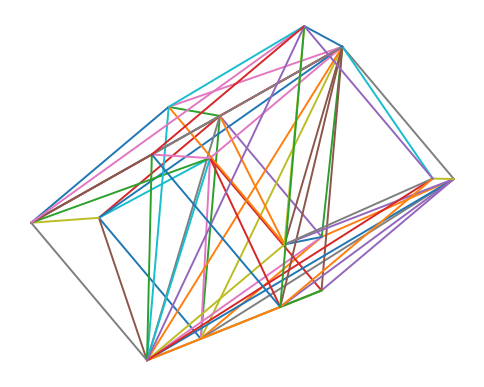

Recreate this plot in Python.
import numpy as np
import matplotlib.pyplot as plt
from itertools import permutations

# -------------------------
# Geometry: 4-cube + its simplex triangulation
# -------------------------

def tesseract_vertices01():
    """
    16 vertices of the unit 4-cube [0,1]^4 as binary vectors.
    Order is lexicographic in (x0,x1,x2,x3).
    """
    return np.array([[b0, b1, b2, b3]
                     for b0 in (0, 1)
                     for b1 in (0, 1)
                     for b2 in (0, 1)
                     for b3 in (0, 1)], dtype=float)

def vertex_index_from_bits(bits):
    """
    bits: length-4 iterable of 0/1
    Must match the lexicographic order used in tesseract_vertices01().
    """
    b0, b1, b2, b3 = map(int, bits)
    return (b0 << 3) | (b1 << 2) | (b2 << 1) | b3

def tesseract_edges_outer(V):
    """
    Outer edges of the 4-cube: connect vertices differing in exactly one coordinate.
    Works for either {0,1}^4 or {-1,1}^4 vertices.
    """
    edges = []
    for i in range(len(V)):
        for j in range(i + 1, len(V)):
            if np.sum(V[i] != V[j]) == 1:
                edges.append((i, j))
    return edges

def tesseract_triangulation_simplices():
    """
    Canonical triangulation of [0,1]^4 into 4! = 24 congruent 4-simplices.

    For each permutation sigma of {0,1,2,3}, take the 5 vertices:
      v0 = (0,0,0,0)
      v1 = e_{sigma(1)}
      v2 = e_{sigma(1)} + e_{sigma(2)}
      v3 = e_{sigma(1)} + e_{sigma(2)} + e_{sigma(3)}
      v4 = (1,1,1,1)

    Returns a list of simplices, each as a tuple of 5 vertex indices in [0..15].
    """
    simplices = []
    for perm in permutations(range(4)):
        bits = np.zeros(4, dtype=int)
        chain = [tuple(bits)]
        for k in perm:
            bits[k] = 1
            chain.append(tuple(bits))
        simplex = tuple(vertex_index_from_bits(b) for b in chain)  # 5 indices
        simplices.append(simplex)
    return simplices

def edges_from_simplices(simplices):
    """
    Given a list of simplices (each a tuple of vertex indices),
    return the set of all edges appearing in any simplex.
    """
    edge_set = set()
    for s in simplices:
        m = len(s)
        for a in range(m):
            for b in range(a + 1, m):
                i, j = s[a], s[b]
                edge_set.add((i, j) if i < j else (j, i))
    return sorted(edge_set)

# -------------------------
# Rotations / projections
# -------------------------

def rot_in_plane(n, i, j, theta):
    R = np.eye(n)
    c, s = np.cos(theta), np.sin(theta)
    R[i, i] = c;  R[i, j] = -s
    R[j, i] = s;  R[j, j] = c
    return R

def rotate4(vs, angles):
    """
    angles: dict like { (0,1):a, (2,3):b, (0,2):c, ... }
    """
    R = np.eye(4)
    for (i, j), th in angles.items():
        R = rot_in_plane(4, i, j, th) @ R
    return vs @ R.T

def project_4_to_3(vs4, mode="w_shear", w_scale=0.6):
    x, y, z, w = vs4.T
    if mode == "drop_w":
        return np.c_[x, y, z]
    if mode == "w_shear":
        return np.c_[x + w_scale*w, y + 0.3*w, z + 0.15*w]
    raise ValueError("unknown mode")

def project_3_to_2(vs3, perspective=False, camera_dist=5.0):
    x, y, z = vs3.T
    if not perspective:
        return np.c_[x, y], z
    f = camera_dist / (camera_dist - z)
    return np.c_[f*x, f*y], z

# -------------------------
# Drawing
# -------------------------

def draw_edges(v2, edges, z, outfile="shape.svg", linewidth=1.6):
    fig, ax = plt.subplots(figsize=(6, 6))
    ax.set_aspect("equal")
    ax.axis("off")

    # draw far -> near by average depth
    order = sorted(edges, key=lambda e: (z[e[0]] + z[e[1]]) / 2.0)
    for i, j in order:
        (x1, y1), (x2, y2) = v2[i], v2[j]
        ax.plot([x1, x2], [y1, y2], linewidth=linewidth, solid_capstyle="round")

    fig.savefig(outfile, bbox_inches="tight", transparent=True)
    plt.close(fig)

# -------------------------
# Main
# -------------------------

if __name__ == "__main__":
    # 1) base vertices of the 4-cube
    V = tesseract_vertices01()

    # 2) triangulation into 24 4-simplices
    simplices = tesseract_triangulation_simplices()

    # Choose what edges you want to render:
    # - triangulation edges (denser, shows interior structure)
    E_tri = edges_from_simplices(simplices)

    # - outer cube edges only (classic wireframe)
    E_outer = tesseract_edges_outer(V)

    # Pick one:
    edges_to_draw = E_tri          # change to E_outer if you want only outer edges

    # 3) rotate / project (same as before)
    angles = {(0,1): 0.7, (2,3): 1.1}
    V4 = rotate4(V, angles)

    V3 = project_4_to_3(V4, mode="w_shear", w_scale=0.75)
    V2, z = project_3_to_2(V3, perspective=True, camera_dist=6.0)

    # 4) draw
    draw_edges(V2, edges_to_draw, z, outfile="tesseract_triangulated.svg", linewidth=1.4)
